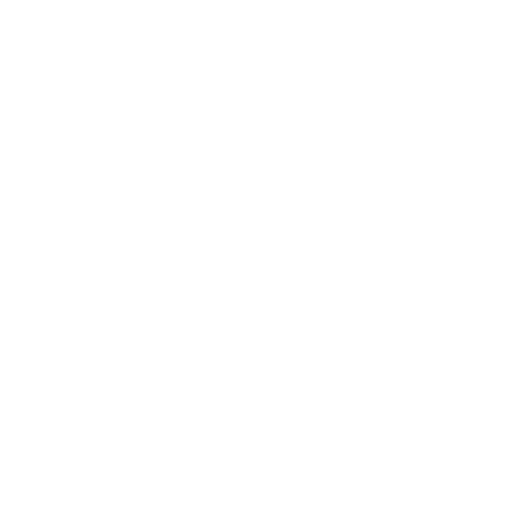
t = 0.00 s
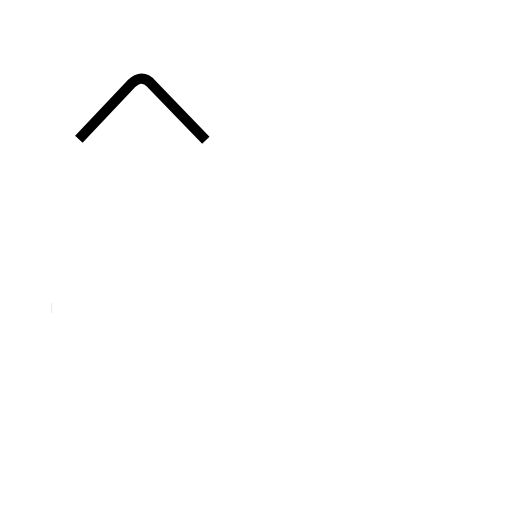
t = 0.52 s
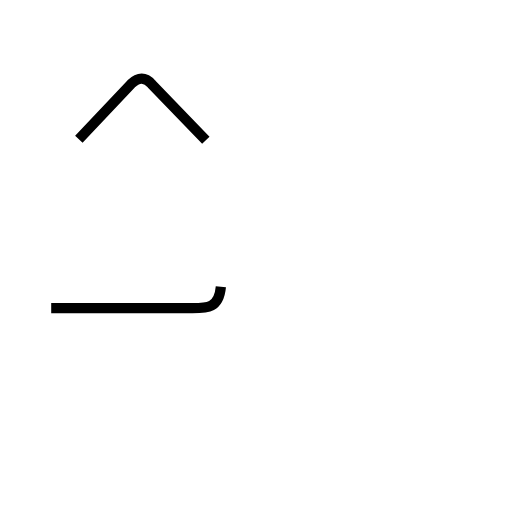
t = 1.06 s
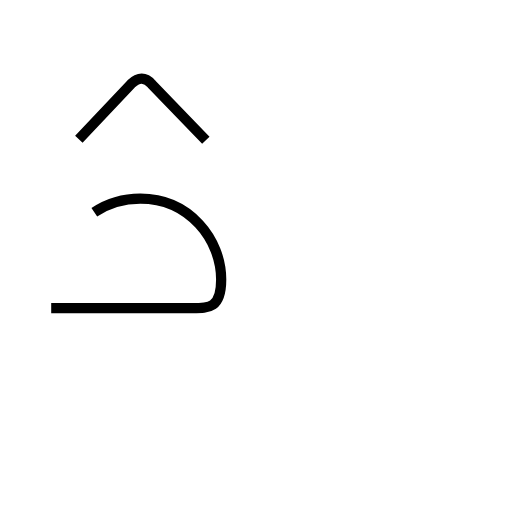
t = 1.59 s
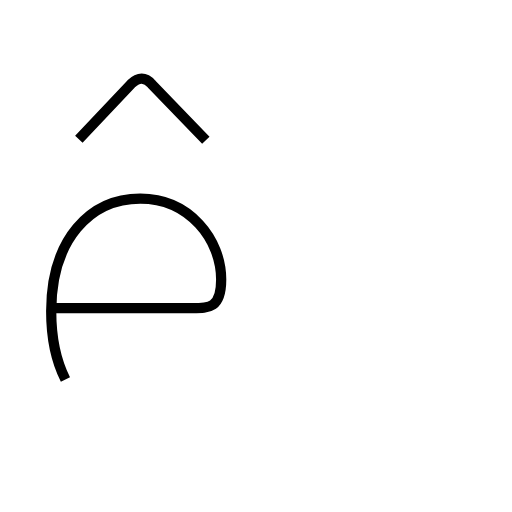
t = 2.13 s
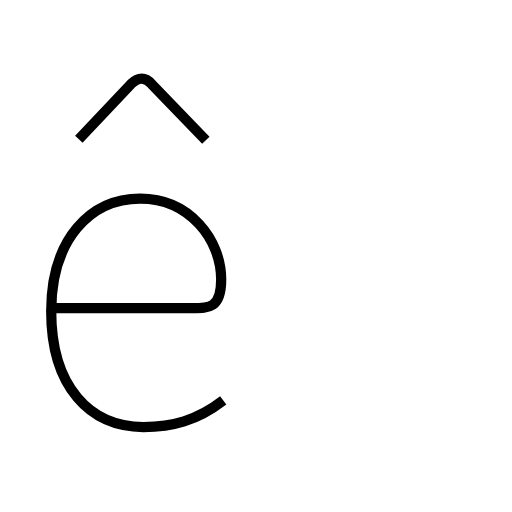
t = 2.66 s

The animated SVG that drew these frames (rendered in a browser with its animation timeline set to each time). Animation: 2 SMIL elements (animate=2); one cycle of 2.66 s.

<?xml version='1.0' encoding='utf-8'?>
<svg viewBox="0.0 -6.0 50.0 50.0" version="1.1" xmlns="http://www.w3.org/2000/svg"><rect x="-1000" y="-1000" width="2000" height="2000" stroke="white" fill="white" /><g style="fill:none;stroke:#000000;stroke-width:1"><path d="M 7.7 -30.4 L 12.8 -35.8 C 13.5 -36.5 14.2 -36.5 14.8 -35.8 L 20.1 -30.3 " transform="translate(0.0 38.0)" stroke-dasharray="17.39112939661915" stroke-dashoffset="17.39112939661915"><animate attributeName="stroke-dashoffset" from="17.39112939661915" to="0" dur="0.5217338818985745s" begin="0s; anim_end.end" fill="freeze" id="anim0" /></path><path d="M 5.0 -13.9 C 9.7 -13.9 17.1 -13.9 18.8 -13.9 C 20.4 -13.9 21.6 -13.9 21.6 -16.7 C 21.6 -20.6 18.5 -24.6 13.7 -24.6 C 8.8 -24.6 5.0 -20.6 5.0 -13.6 C 5.0 -6.2 8.8 -2.3 14.0 -2.3 C 16.8 -2.3 19.2 -2.9 21.8 -4.9" transform="translate(0.0 38.0)" stroke-dasharray="71.35305659695352" stroke-dashoffset="71.35305659695352"><animate attributeName="stroke-dashoffset" from="71.35305659695352" to="0" dur="2.1405916979086057s" begin="anim0.end" fill="freeze" id="anim_end" /></path></g></svg>
